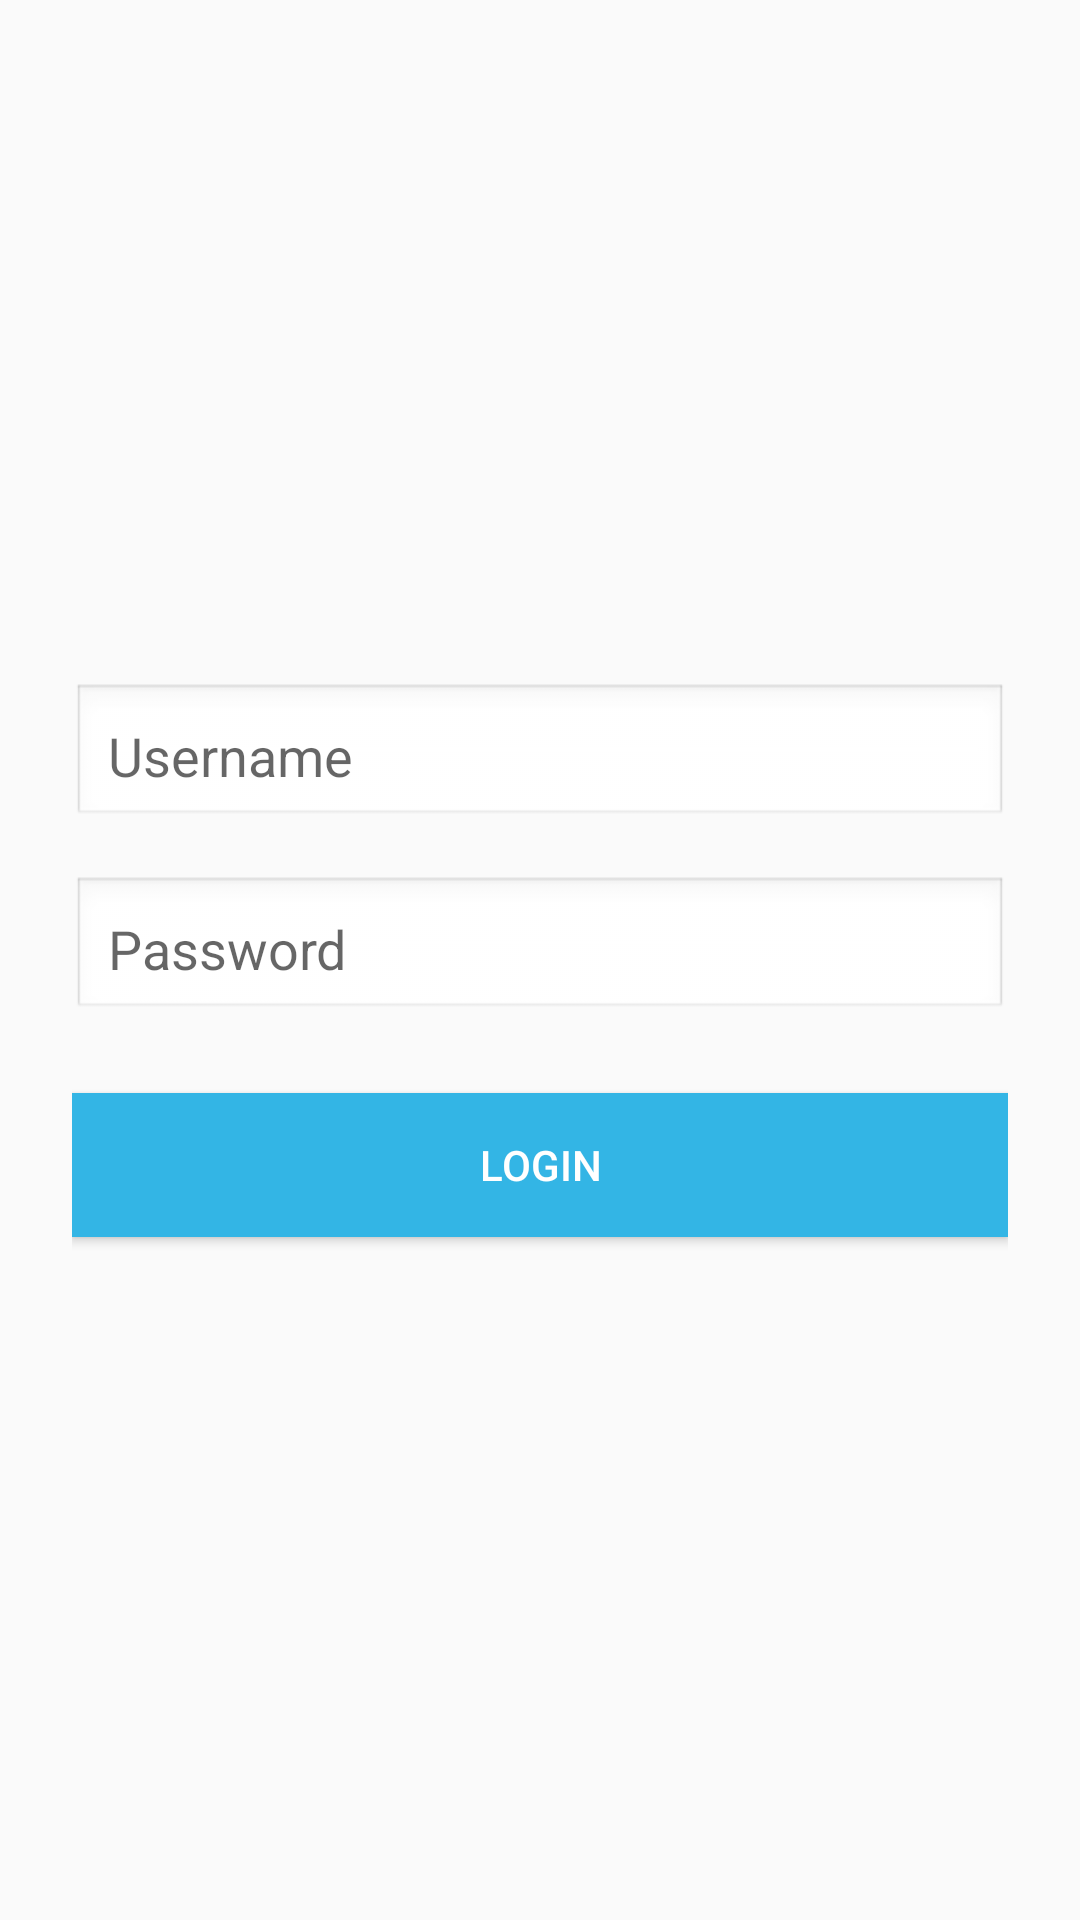

Produce the Android XML layout that renders to this screen, including the resource entries it uses.
<!-- AndroidManifest.xml: application theme Theme.ApiTranscations -->
<!-- res/layout/activity_main.xml -->
<?xml version="1.0" encoding="utf-8"?>
<LinearLayout
    xmlns:android="http://schemas.android.com/apk/res/android"
    android:layout_width="match_parent"
    android:layout_height="match_parent"
    android:orientation="vertical"
    android:padding="24dp"
    android:gravity="center"
    android:background="#FAFAFA">

    <EditText
        android:id="@+id/etUsername"
        android:layout_width="match_parent"
        android:layout_height="wrap_content"
        android:hint="Username"
        android:inputType="textEmailAddress"
        android:padding="12dp"
        android:background="@android:drawable/edit_text"
        android:layout_marginBottom="16dp" />

    <EditText
        android:id="@+id/etPassword"
        android:layout_width="match_parent"
        android:layout_height="wrap_content"
        android:hint="Password"
        android:inputType="textPassword"
        android:padding="12dp"
        android:background="@android:drawable/edit_text"
        android:layout_marginBottom="24dp" />

    <Button
        android:id="@+id/btnLogin"
        android:layout_width="match_parent"
        android:layout_height="wrap_content"
        android:text="Login"
        android:padding="12dp"
        android:background="@android:color/holo_blue_light"
        android:textColor="@android:color/white" />
</LinearLayout>
<!-- resources referenced by this layout -->
<resources>
  <style name="Theme.ApiTranscations" parent="Base.Theme.ApiTranscations" />
  <style name="Base.Theme.ApiTranscations" parent="Theme.MaterialComponents.DayNight.DarkActionBar">
          
          
      </style>
</resources>
